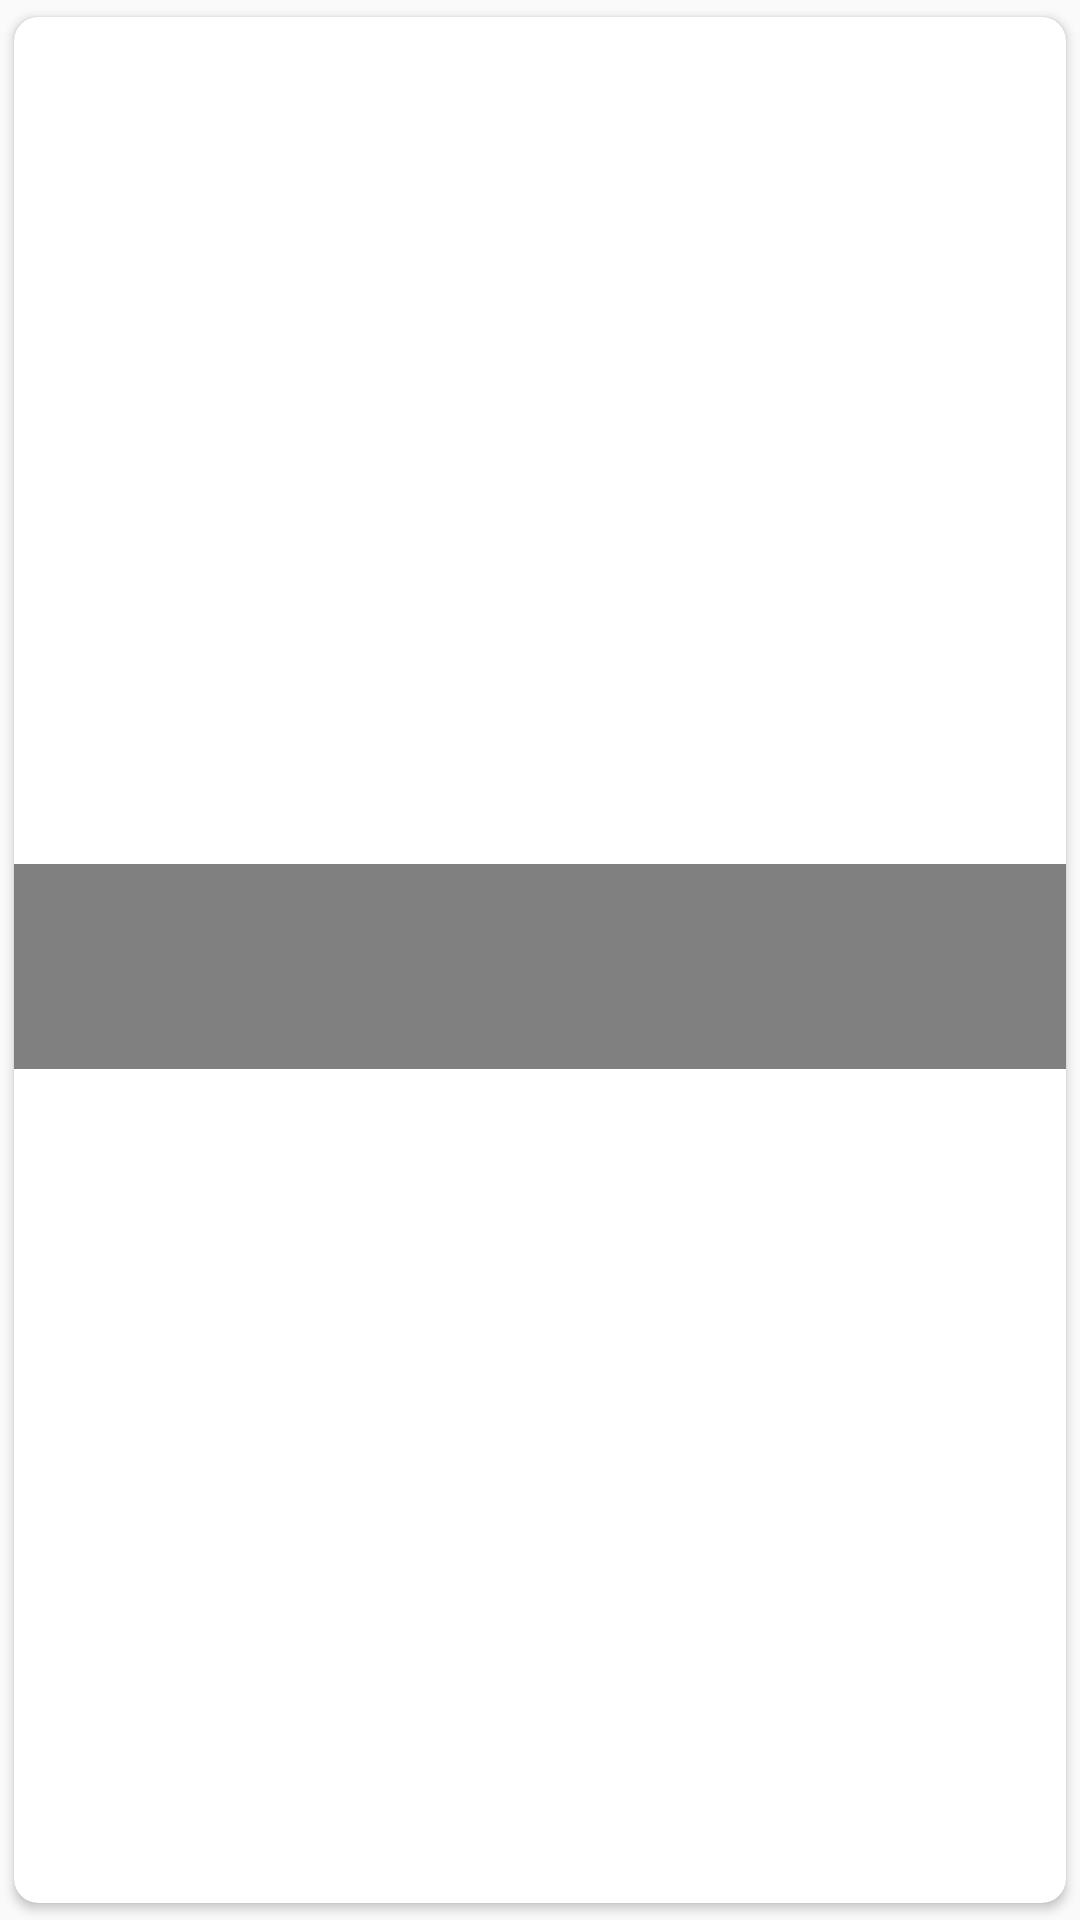

The Android layout XML behind this screen, and the referenced resources:
<!-- AndroidManifest.xml: application theme AppTheme -->
<!-- res/layout/adapter_list_health_tips.xml -->
<?xml version="1.0" encoding="utf-8"?>

<androidx.cardview.widget.CardView xmlns:android="http://schemas.android.com/apk/res/android"
    xmlns:app="http://schemas.android.com/apk/res-auto"
    xmlns:tools="http://schemas.android.com/tools"
    style="@style/CardView.Light"
    android:layout_width="match_parent"
    android:layout_height="wrap_content"
    android:layout_marginStart="8dp"
    android:layout_marginTop="16dp"
    android:layout_marginEnd="8dp"
    android:layout_marginBottom="16dp"
    app:cardCornerRadius="8dp"
    app:cardUseCompatPadding="true"
    app:elevation="4dp">

    <androidx.constraintlayout.widget.ConstraintLayout
        android:layout_width="match_parent"
        android:layout_height="wrap_content">

        <ImageView
            android:id="@+id/iv_tip_image"
            android:layout_width="0dp"
            android:layout_height="0dp"
            android:scaleType="centerCrop"
            android:src="@drawable/ic_launcher_background"
            app:layout_constraintDimensionRatio="H,1:1"
            app:layout_constraintEnd_toEndOf="parent"
            app:layout_constraintStart_toStartOf="parent"
            app:layout_constraintTop_toTopOf="parent" />

        <View
            android:layout_width="0dp"
            android:layout_height="0dp"
            android:background="#7F000000"
            app:layout_constraintBottom_toBottomOf="parent"
            app:layout_constraintEnd_toEndOf="parent"
            app:layout_constraintStart_toStartOf="parent"
            app:layout_constraintTop_toTopOf="@+id/top_space" />

        <Space
            android:id="@+id/top_space"
            android:layout_width="wrap_content"
            android:layout_height="wrap_content"
            android:layout_marginBottom="12dp"
            app:layout_constraintBottom_toTopOf="@+id/main_title"
            app:layout_constraintStart_toStartOf="parent" />

        <TextView
            android:id="@+id/main_title"
            android:layout_width="0dp"
            android:layout_height="wrap_content"
            android:layout_marginStart="16dp"
            android:layout_marginEnd="16dp"
            android:layout_marginBottom="16dp"
            android:textAppearance="@style/TextAppearance.AppCompat.Headline"
            android:textColor="#FFFFFFFF"
            app:layout_constraintBottom_toTopOf="@+id/action_like"
            app:layout_constraintEnd_toEndOf="parent"
            app:layout_constraintStart_toStartOf="parent"
            tools:text="Ravi" />

        <ImageView
            android:id="@+id/action_like"
            android:layout_width="wrap_content"
            android:layout_height="wrap_content"
            android:layout_marginStart="16dp"
            android:layout_marginBottom="8dp"
            android:textColor="#FFFFFFFF"
            app:layout_constraintBottom_toBottomOf="parent"
            app:layout_constraintStart_toStartOf="parent"
            tools:src="@drawable/ic_like" />

        <TextView
            android:id="@+id/total_likes"
            android:layout_width="wrap_content"
            android:layout_height="wrap_content"
            android:layout_marginStart="8dp"
            android:textAppearance="@style/TextAppearance.AppCompat.Medium"
            android:textColor="#B3FFFFFF"
            app:layout_constraintBottom_toBottomOf="@+id/action_like"
            app:layout_constraintStart_toEndOf="@+id/action_like"
            app:layout_constraintTop_toTopOf="@+id/action_like"
            tools:text="2" />

        <ImageView
            android:id="@+id/action_view"
            android:layout_width="wrap_content"
            android:layout_height="wrap_content"
            android:layout_marginStart="16dp"
            android:src="@drawable/ic_view"
            android:textColor="#FFFFFFFF"
            app:layout_constraintBottom_toBottomOf="@+id/action_like"
            app:layout_constraintStart_toEndOf="@+id/total_likes"
            app:layout_constraintTop_toTopOf="@+id/action_like" />

        <TextView
            android:id="@+id/total_view"
            android:layout_width="wrap_content"
            android:layout_height="wrap_content"
            android:layout_marginStart="8dp"
            android:textAppearance="@style/TextAppearance.AppCompat.Medium"
            android:textColor="#B3FFFFFF"
            app:layout_constraintBottom_toBottomOf="@+id/action_view"
            app:layout_constraintStart_toEndOf="@+id/action_view"
            app:layout_constraintTop_toTopOf="@+id/action_view"
            tools:text="3" />

    </androidx.constraintlayout.widget.ConstraintLayout>

</androidx.cardview.widget.CardView>
<!-- resources referenced by this layout -->
<resources>
  <style name="AppTheme" parent="Theme.AppCompat.Light">
          
          <item name="colorPrimary">@color/colorPrimary</item>
          <item name="colorPrimaryDark">@color/colorPrimaryDark</item>
          <item name="colorAccent">@color/colorPrimaryDark</item>
      </style>
  <color name="colorPrimary">#49B8C7</color>
  <color name="colorPrimaryDark">#088CA1</color>
</resources>
